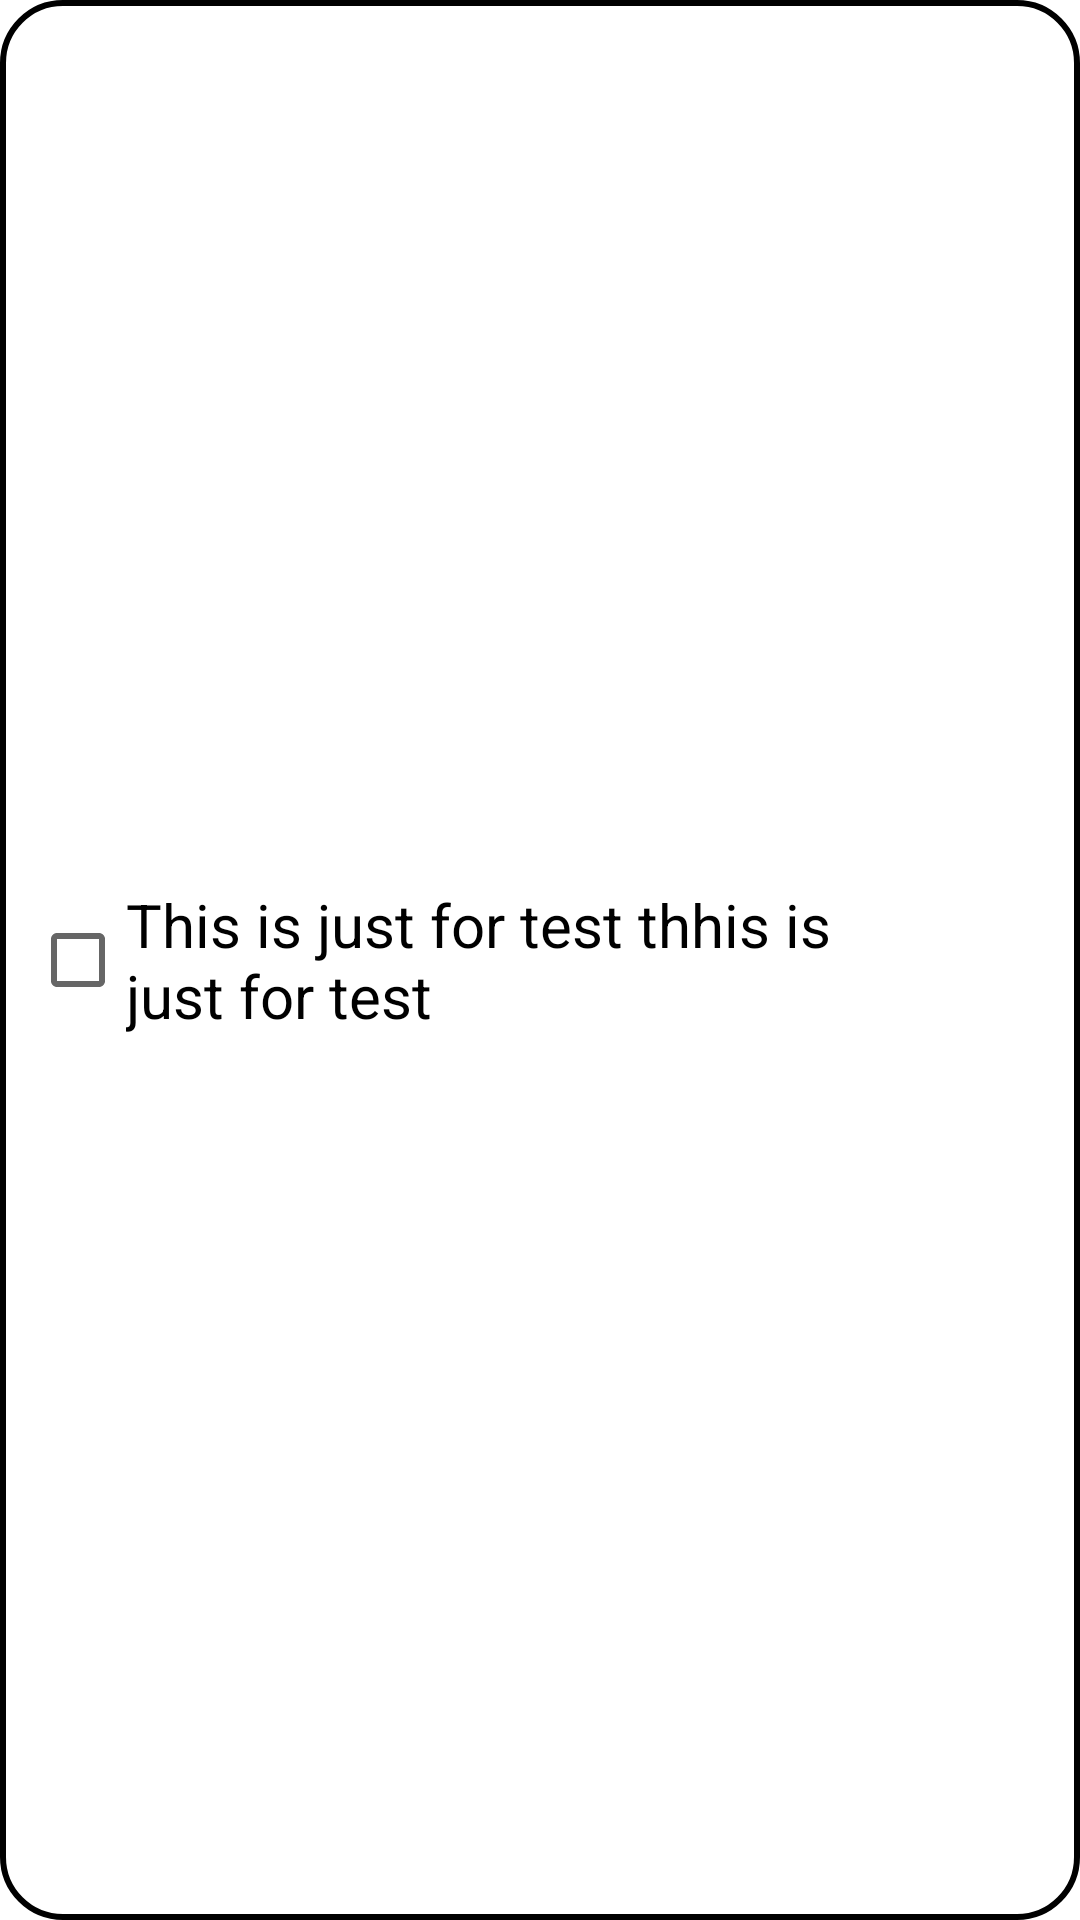

Reconstruct the res/layout file that produces this screen, plus the resources it refers to.
<!-- AndroidManifest.xml: application theme Theme.PackYourBag -->
<!-- res/layout/check_list.xml -->
<?xml version="1.0" encoding="utf-8"?>
<LinearLayout 
    xmlns:android="http://schemas.android.com/apk/res/android"
    android:layout_width="match_parent"
    android:layout_height="wrap_content"
    android:layout_marginTop="10dp"
    android:layout_marginStart="5dp"
    android:layout_marginEnd="5dp"
    android:padding="10dp"
    android:textAlignment="center"
    android:id="@+id/linearLayout"
    android:orientation="horizontal"
    android:background="@drawable/border_one"
    >
    <CheckBox
        android:layout_width="0dp"
        android:layout_height="wrap_content"
        android:id="@+id/checkbox"
        android:layout_gravity="center"
        android:layout_weight="5"
        android:text="This is just for test thhis is just for test "
        android:textSize="20sp"
        />
    <Button
        android:layout_width="0dp"
        android:layout_height="wrap_content"
        android:layout_weight="0.7"
        android:id="@+id/btnDelete"
        android:layout_gravity="center"
      android:background="@drawable/baseline_delete_24"
        />


</LinearLayout>
<!-- resources referenced by this layout -->
<resources>
  <!-- drawable border_one (drawable) -->
  <?xml version="1.0" encoding="utf-8"?>
  <shape xmlns:android="http://schemas.android.com/apk/res/android">
  <stroke android:width="2dp" android:color="#000000"></stroke>
    <corners android:radius="20dp"/>
  
  </shape>
  <style name="Theme.PackYourBag" parent="Theme.MaterialComponents.Light.DarkActionBar">
          
          <item name="colorPrimary">@color/purple_500</item>
          <item name="colorPrimaryVariant">@color/purple_700</item>
          <item name="colorOnPrimary">@color/white</item>
          
          <item name="colorSecondary">@color/teal_200</item>
          <item name="colorSecondaryVariant">@color/teal_700</item>
          <item name="colorOnSecondary">@color/black</item>
          
          <item name="android:statusBarColor">?attr/colorPrimaryVariant</item>
          
      </style>
  <!-- not gathered from this repository: default colours our renderer supplied (Android Studio template values) -->
  <color name="purple_500">#FF6200EE</color>
  <color name="purple_700">#FF3700B3</color>
  <color name="teal_200">#FF03DAC5</color>
  <color name="teal_700">#FF018786</color>
  <color name="black">#FF000000</color>
  <color name="white">#FFFFFFFF</color>
</resources>
